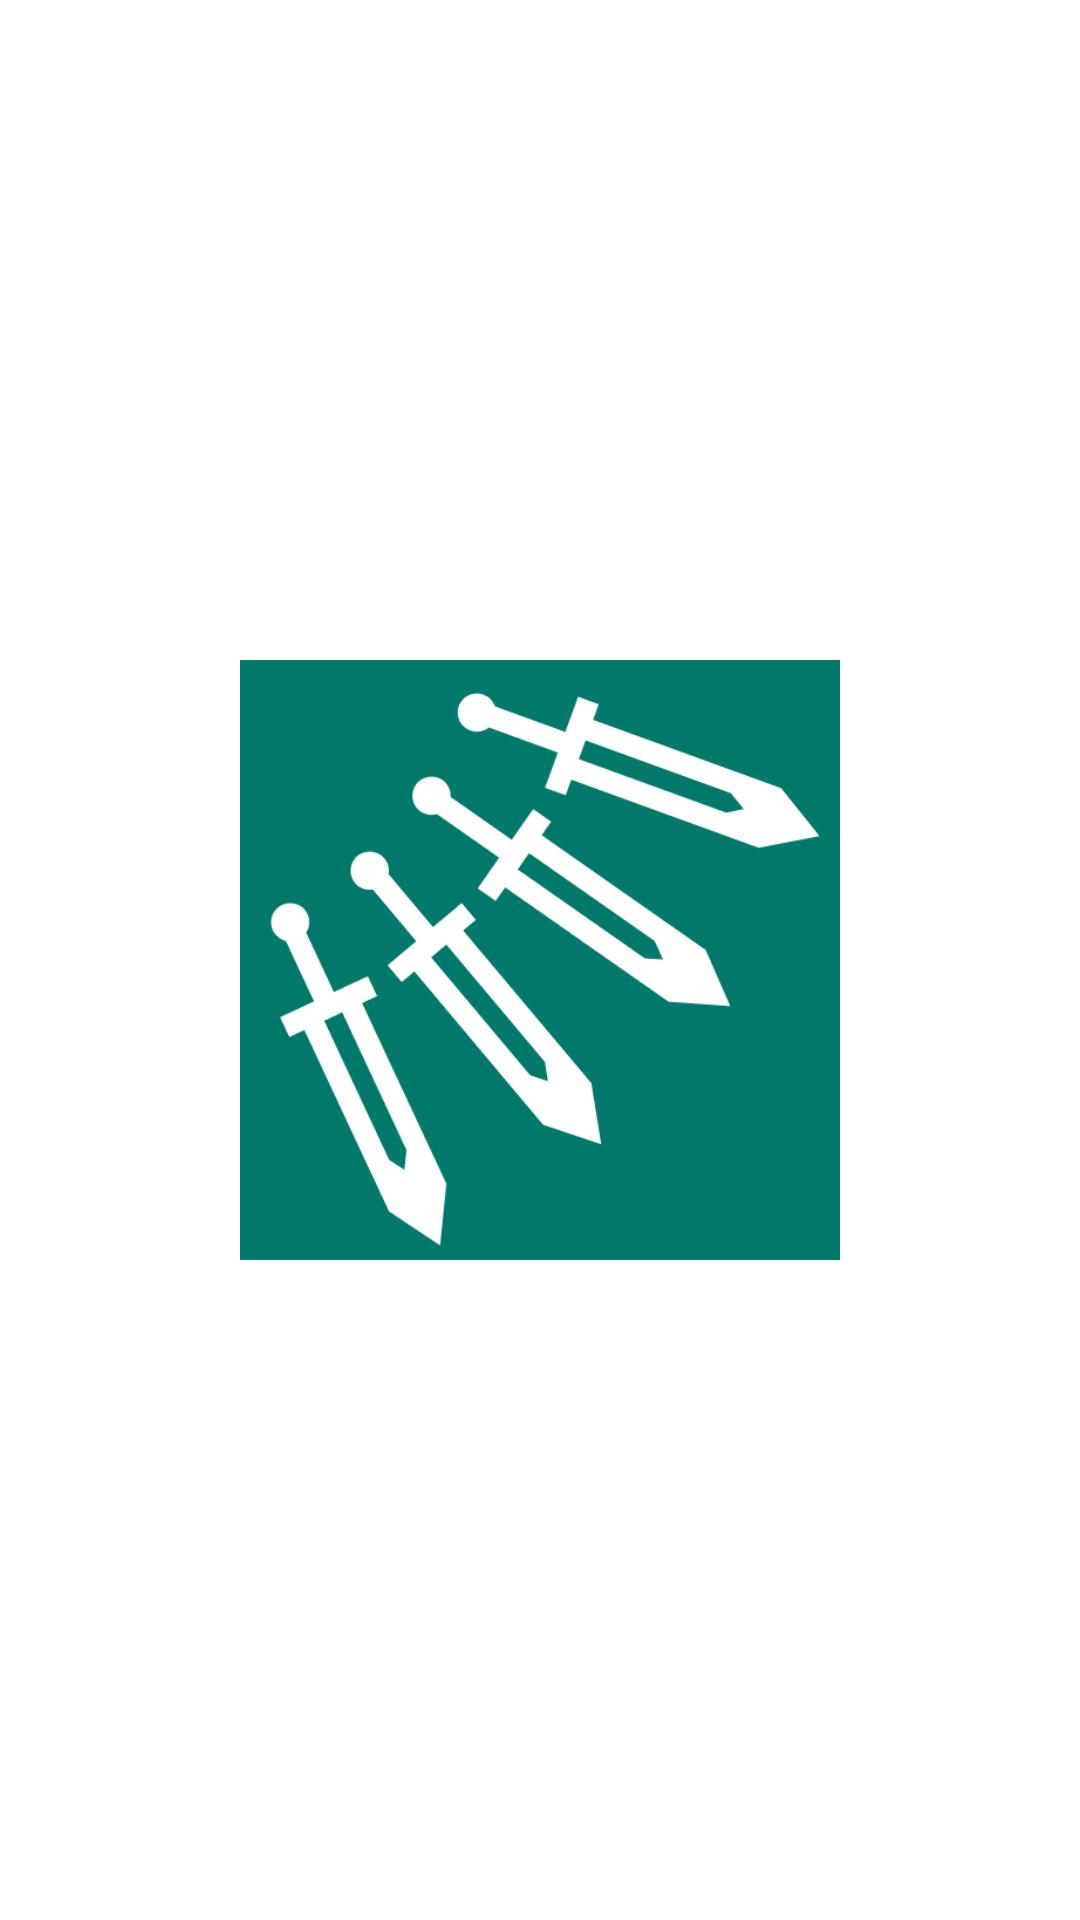

Layout XML and referenced resources for this Android screen:
<!-- AndroidManifest.xml: activity theme SplashScreenTheme -->
<!-- res/layout/activity_splash_screen.xml -->
<?xml version="1.0" encoding="utf-8"?>
<RelativeLayout xmlns:android="http://schemas.android.com/apk/res/android"
    xmlns:app="http://schemas.android.com/apk/res-auto"
    xmlns:tools="http://schemas.android.com/tools"
    android:id="@+id/main"
    android:layout_width="match_parent"
    android:layout_height="match_parent"
    tools:context=".SplashScreenActivity">

    <ImageView
        android:layout_width="200dp"
        android:layout_height="200dp"
        android:src="@drawable/sword_array"
        android:layout_centerInParent="true"
        android:id="@+id/sword_brand" />

</RelativeLayout>
<!-- resources referenced by this layout -->
<resources>
  <!-- drawable sword_array: png bitmap (drawable, 19597 bytes) -->
  <style name="SplashScreenTheme" parent="Theme.MaterialComponents.DayNight.NoActionBar">
          
          <item name="colorPrimary">@color/buttonColor</item>
          <item name="colorPrimaryVariant">@color/purple_700</item>
          <item name="colorOnPrimary">@color/white</item>
          
          <item name="colorSecondary">@color/teal_200</item>
          <item name="colorSecondaryVariant">@color/teal_700</item>
          <item name="colorOnSecondary">@color/black</item>
          
          <item name="android:statusBarColor">?attr/colorPrimaryVariant</item>
          
      </style>
  <color name="buttonColor">#07b0b0</color>
  <color name="purple_700">#FFFFFFFF</color>
  <color name="white">#FFFFFFFF</color>
  <color name="teal_200">#FF03DAC5</color>
  <color name="teal_700">#FF018786</color>
  <color name="black">#FF000000</color>
</resources>
